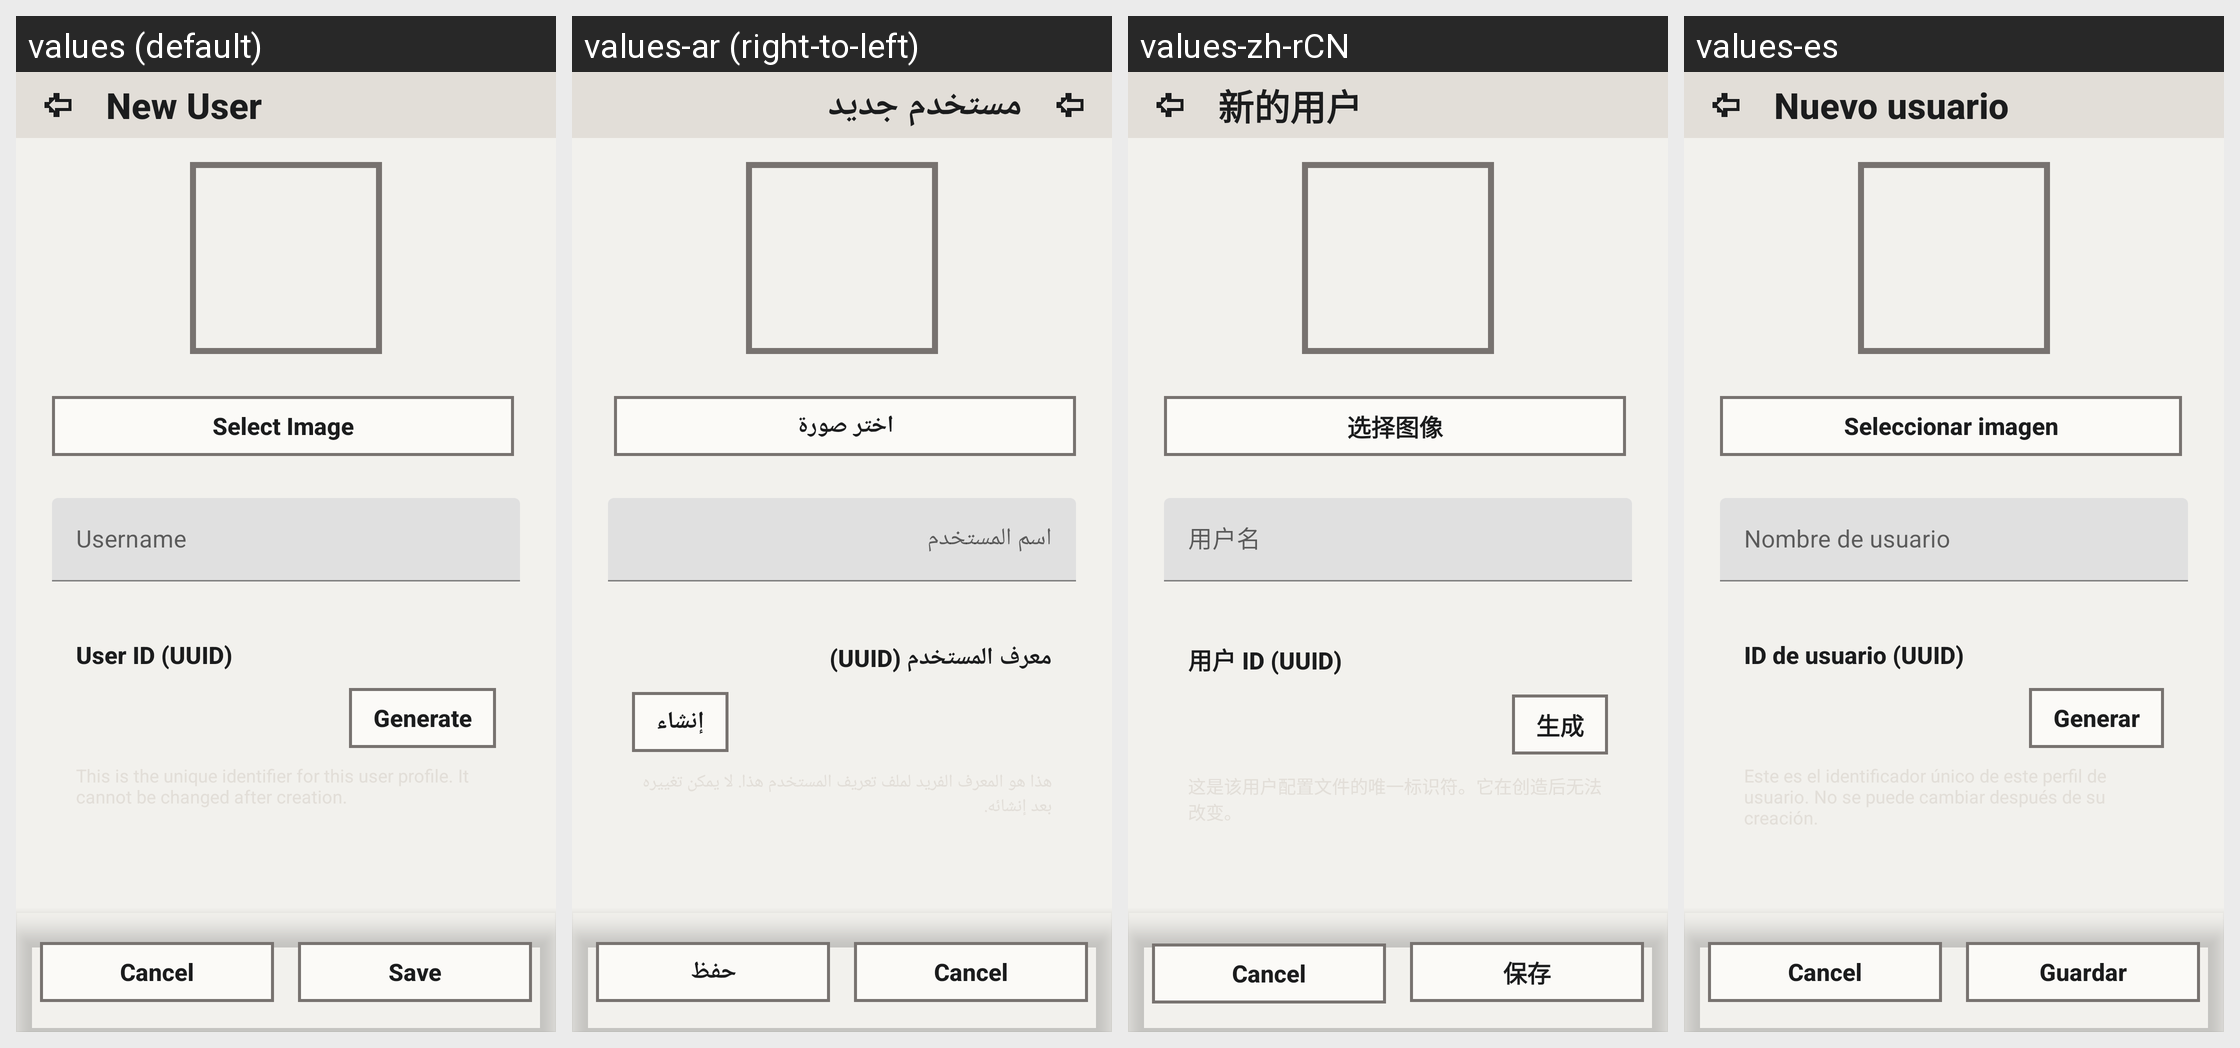

For this localized Android screen grid, give each drawn string resource with its value in every locale shown.
Android screen res/layout/fragment_edit_user_dialog.xml rendered under 4 locales, left to right: values (default), values-ar (right-to-left), values-zh-rCN, values-es. Device: Nexus 5 (rendered at 1080×1920; each locale shown at half size, 540×960, under a caption strip naming it); theme Theme.MaterialComponents.DayNight.NoActionBar.
Other locales in the repository, not shown: values-ckb, values-cs, values-de, values-fa, values-fr, values-he, values-hu, values-id, values-it, values-ja, values-ko, values-nb, values-pl, values-pt-rBR, values-pt-rPT, values-ru, values-sr, values-uk, values-vi, values-zh-rTW.
Strings drawn on this screen, with the default value and each locale's value (text and hints the layout hard-codes, and strings that could not be matched under every locale, appear in the picture but are not listed):

profile_new_user
  values: New User
  values-ar: مستخدم جديد
  values-zh-rCN: 新的用户
  values-es: Nuevo usuario

profile_select_image
  values: Select Image
  values-ar: اختر صورة
  values-zh-rCN: 选择图像
  values-es: Seleccionar imagen

profile_username
  values: Username
  values-ar: اسم المستخدم
  values-zh-rCN: 用户名
  values-es: Nombre de usuario

profile_uuid
  values: User ID (UUID)
  values-ar: معرف المستخدم (UUID)
  values-zh-rCN: 用户 ID (UUID)
  values-es: ID de usuario (UUID)

profile_generate
  values: Generate
  values-ar: إنشاء
  values-zh-rCN: 生成
  values-es: Generar

save
  values: Save
  values-ar: حفظ
  values-zh-rCN: 保存
  values-es: Guardar
